Run: headless pygame with SDL's dummy video driver; simulated clock (each Clock.tick advances the game by its frame time, no real sleeping); random seed 0; keys injected as events and as key.get_pressed() state; no mouse input.
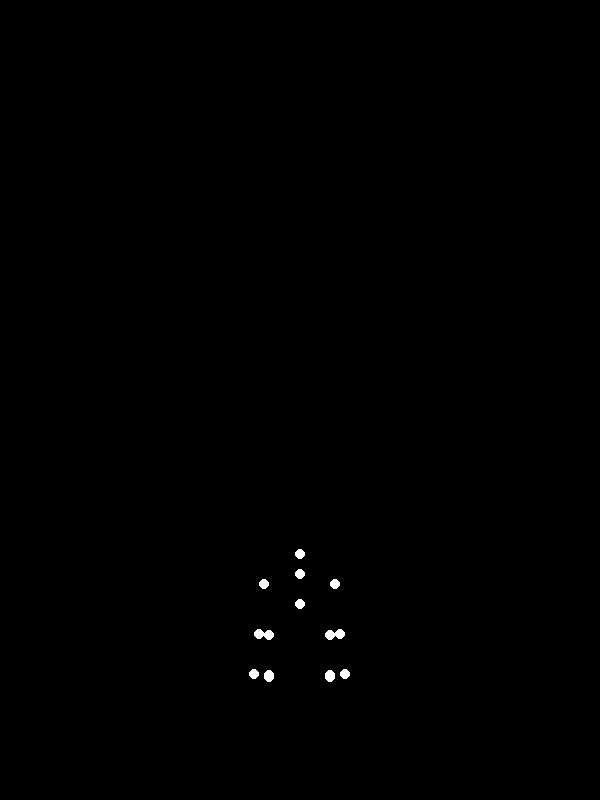
Frame 1 of 4 · flips 1–60 · no input
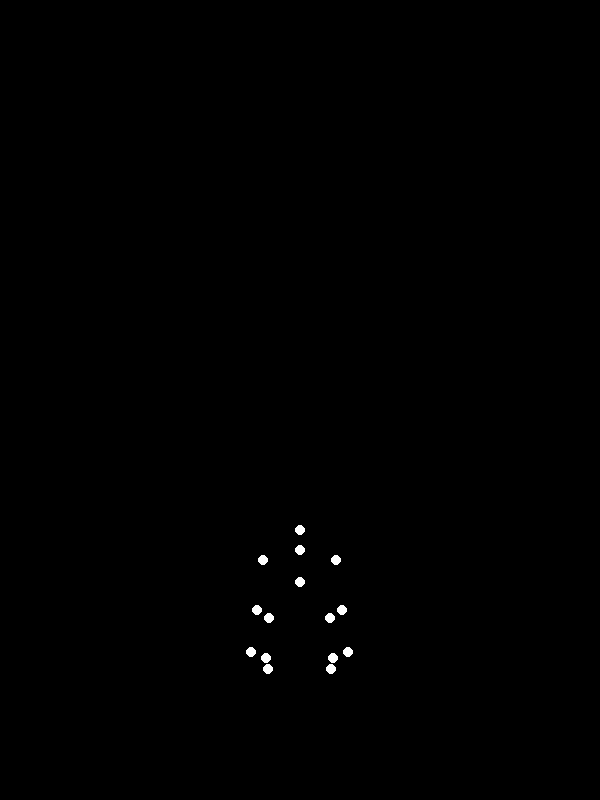
Frame 2 of 4 · flips 61–180 · tapped SPACE, RETURN · held RIGHT (→), D
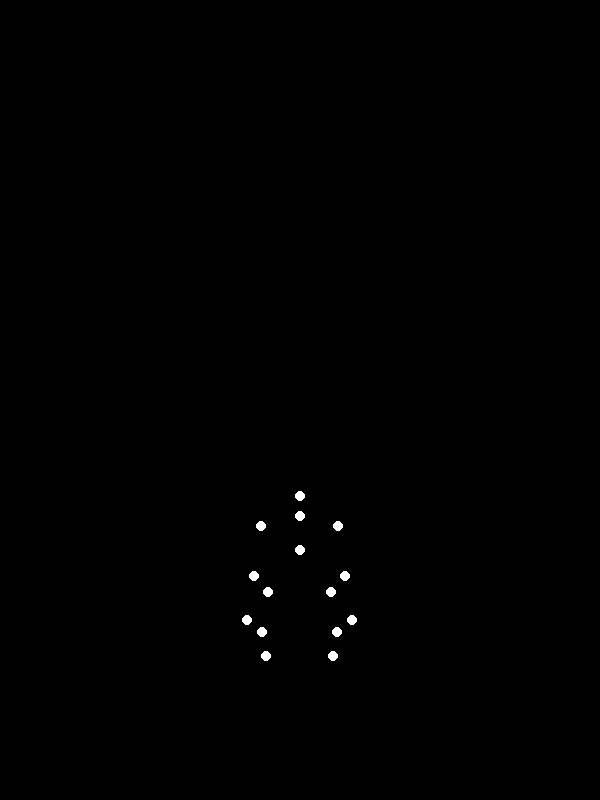
Frame 3 of 4 · flips 181–300 · held DOWN (↓), S
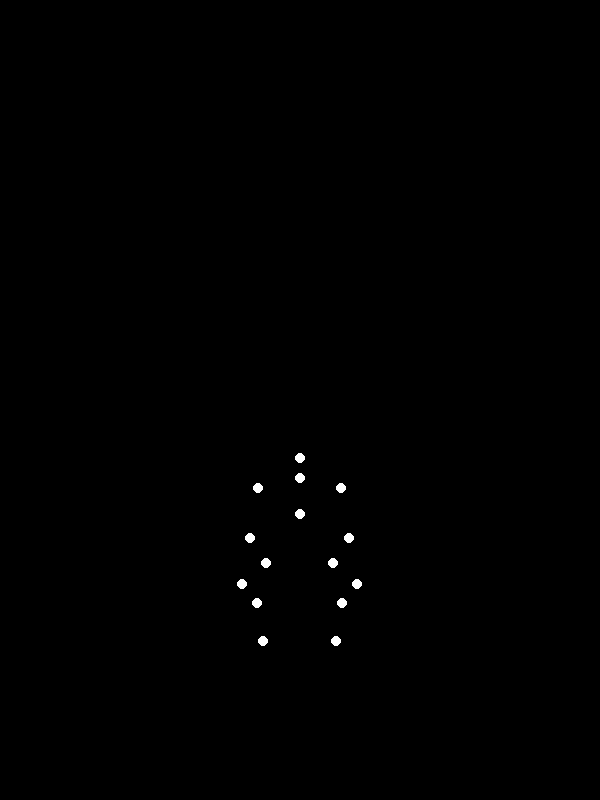
Frame 4 of 4 · flips 301–420 · held LEFT (←), A, UP (↑), W

The pygame program that drew these frames:


import pygame
import math

# --- Constants ---
SCREEN_WIDTH = 600
SCREEN_HEIGHT = 800
FPS = 60
POINT_RADIUS = 5 # Size of the white point-lights
WHITE = (255, 255, 255)
BLACK = (0, 0, 0)
CENTER_X = SCREEN_WIDTH // 2 # Center X-coordinate for the skeleton

# Define the relative positions of the 15 points for each key pose.
# Coordinates are relative to the pelvis_center (which is treated as (0,0) locally).
# Y-axis points downwards, X-axis points right.
# These values are chosen to represent plausible human anatomy and movement.
# The "light weight" aspect is reflected in the generally slender proportions.

# Base scale for the relative coordinates. Adjust if the figure is too small/large.
SCALE_FACTOR = 1.0

# Key Pose 1: Standing upright
STANDING_POSE_REL = {
    "head": (0, -180),
    "neck": (0, -150),
    "left_shoulder": (-40, -130),
    "right_shoulder": (40, -130),
    "left_elbow": (-50, -80),
    "right_elbow": (50, -80),
    "left_wrist": (-60, -30),
    "right_wrist": (60, -30),
    "mid_torso": (0, -90), # A central point representing the chest/upper spine
    "left_hip": (-30, 0), # Pelvis center is (0,0) for relative coordinates
    "right_hip": (30, 0),
    "left_knee": (-30, 90),
    "right_knee": (30, 90),
    "left_ankle": (-30, 180),
    "right_ankle": (30, 180)
}

# Key Pose 2: Mid-squat/Transitioning down
MID_SIT_POSE_REL = {
    "head": (0, -120), # Head moves down and slightly forward (implied by less negative Y)
    "neck": (0, -100),
    "left_shoulder": (-45, -90), # Arms slightly forward and down
    "right_shoulder": (45, -90),
    "left_elbow": (-55, -40),
    "right_elbow": (55, -40),
    "left_wrist": (-65, 10), # Wrists further forward relative to body
    "right_wrist": (65, 10),
    "mid_torso": (0, -60), # Torso bends forward
    "left_hip": (-35, 0), # Hips slightly wider and potentially slightly back
    "right_hip": (35, 0),
    "left_knee": (-50, 40), # Knees move significantly forward and up (relative to pelvis)
    "right_knee": (50, 40),
    "left_ankle": (-40, 100), # Ankles move forward
    "right_ankle": (40, 100)
}

# Key Pose 3: Fully sitting
SITTING_POSE_REL = {
    "head": (0, -80), # Head more upright
    "neck": (0, -60),
    "left_shoulder": (-35, -50), # Arms more relaxed, closer to body
    "right_shoulder": (35, -50),
    "left_elbow": (-40, 0),
    "right_elbow": (40, 0),
    "left_wrist": (-45, 40), # Wrists lower
    "right_wrist": (45, 40),
    "mid_torso": (0, -30), # Torso relatively upright now
    "left_hip": (-30, 0), # Hips back to original width, but body much lower
    "right_hip": (30, 0),
    "left_knee": (-30, 40), # Knees at approximate 90-degree angle
    "right_knee": (30, 40),
    "left_ankle": (-30, 40), # Ankles directly below knees (or slightly forward)
    "right_ankle": (30, 40)
}

# Absolute Y-coordinates for the pelvis_center for each key pose.
# These define the overall vertical movement of the person on the screen.
PELVIS_Y_KEYFRAMES = [
    SCREEN_HEIGHT * 0.5,   # Standing: Pelvis is around the vertical center of the screen
    SCREEN_HEIGHT * 0.65,  # Mid-squat: Pelvis moves down
    SCREEN_HEIGHT * 0.8,   # Sitting: Pelvis is low, closer to the bottom of the screen
]

# Total duration for the "sitting down" or "standing up" phase in seconds
PHASE_DURATION = 1.0 # Each phase (down or up) takes 1 second
LOOP_DURATION = PHASE_DURATION * 2 # Total duration for one full cycle (down and up)

# --- Helper Functions for Animation ---
def lerp(a, b, t):
    """Linear interpolation between a and b by factor t (0.0 to 1.0)."""
    return a * (1 - t) + b * t

def smoothstep(t):
    """Smoother interpolation curve for 't' (0.0 to 1.0).
    Provides natural acceleration and deceleration."""
    return t * t * (3 - 2 * t)

def get_current_pose(progress):
    """
    Calculates the interpolated pose and overall Y-position based on animation progress.
    'progress' is between 0.0 (standing) and 1.0 (sitting).
    """
    current_pose_rel = {}
    current_pelvis_y = 0

    if progress <= 0.5:
        # Phase 1: Standing to Mid-squat
        # Normalize progress for this phase from 0 to 1
        t_phase = progress * 2
        eased_t = smoothstep(t_phase)

        # Interpolate relative joint positions
        for joint in STANDING_POSE_REL:
            start_x, start_y = STANDING_POSE_REL[joint]
            end_x, end_y = MID_SIT_POSE_REL[joint]
            current_pose_rel[joint] = (
                lerp(start_x, end_x, eased_t),
                lerp(start_y, end_y, eased_t)
            )
        # Interpolate overall vertical position
        current_pelvis_y = lerp(PELVIS_Y_KEYFRAMES[0], PELVIS_Y_KEYFRAMES[1], eased_t)

    else:
        # Phase 2: Mid-squat to Sitting
        # Normalize progress for this phase from 0 to 1
        t_phase = (progress - 0.5) * 2
        eased_t = smoothstep(t_phase)

        # Interpolate relative joint positions
        for joint in MID_SIT_POSE_REL:
            start_x, start_y = MID_SIT_POSE_REL[joint]
            end_x, end_y = SITTING_POSE_REL[joint]
            current_pose_rel[joint] = (
                lerp(start_x, end_x, eased_t),
                lerp(start_y, end_y, eased_t)
            )
        # Interpolate overall vertical position
        current_pelvis_y = lerp(PELVIS_Y_KEYFRAMES[1], PELVIS_Y_KEYFRAMES[2], eased_t)

    return current_pose_rel, current_pelvis_y

def get_drawing_coordinates(pose_rel, pelvis_y):
    """
    Converts relative pose coordinates (from get_current_pose)
    to absolute screen coordinates, applying the global position and scale.
    """
    absolute_coords = {}
    for joint, (rel_x, rel_y) in pose_rel.items():
        # Apply scaling and convert to absolute screen coordinates
        abs_x = CENTER_X + (rel_x * SCALE_FACTOR)
        abs_y = pelvis_y + (rel_y * SCALE_FACTOR)
        absolute_coords[joint] = (int(abs_x), int(abs_y)) # Cast to int for drawing
    return absolute_coords

# --- Main Program ---
def main():
    pygame.init() # Initialize all the Pygame modules

    # Set up the display window
    screen = pygame.display.set_mode((SCREEN_WIDTH, SCREEN_HEIGHT))
    pygame.display.set_caption("Biological Motion: Sitting Down") # Window title

    clock = pygame.time.Clock() # To control the frame rate

    running = True # Main loop control variable
    start_time = pygame.time.get_ticks() # Get the starting time in milliseconds

    while running:
        # Event handling
        for event in pygame.event.get():
            if event.type == pygame.QUIT:
                running = False # Stop the loop if the user closes the window

        # Calculate the current time relative to the animation start
        current_time = pygame.time.get_ticks()
        elapsed_time = (current_time - start_time) / 1000.0 # Convert to seconds

        # Determine the animation progress (0.0 to 1.0) for a full down-and-up cycle
        # The modulo operator ensures the animation loops
        loop_progress = (elapsed_time % LOOP_DURATION) / LOOP_DURATION

        # Map loop_progress to animation_progress (0.0 to 1.0 for sitting down, then 1.0 to 0.0 for standing up)
        if loop_progress <= 0.5:
            # Sitting down phase: animation_progress goes from 0.0 to 1.0
            animation_progress = loop_progress * 2
        else:
            # Standing up phase: animation_progress goes from 1.0 to 0.0 (by reversing the second half)
            animation_progress = (1.0 - loop_progress) * 2

        # Clamp animation_progress to ensure it stays within [0, 1] due to potential float inaccuracies
        animation_progress = max(0.0, min(1.0, animation_progress))

        # Get the current interpolated relative pose and overall Y-offset
        current_pose_rel, current_pelvis_y = get_current_pose(animation_progress)

        # Convert relative pose to absolute screen coordinates for drawing
        drawing_coords = get_drawing_coordinates(current_pose_rel, current_pelvis_y)

        # --- Drawing ---
        screen.fill(BLACK) # Fill the background with black

        # Draw each of the 15 points
        # The keys correspond to the joint names, ensuring 15 points are drawn.
        for joint_name, (x, y) in drawing_coords.items():
            pygame.draw.circle(screen, WHITE, (x, y), POINT_RADIUS)

        pygame.display.flip() # Update the full display Surface to the screen
        clock.tick(FPS) # Control the frame rate

    pygame.quit() # Uninitialize Pygame modules

if __name__ == "__main__":
    main()
